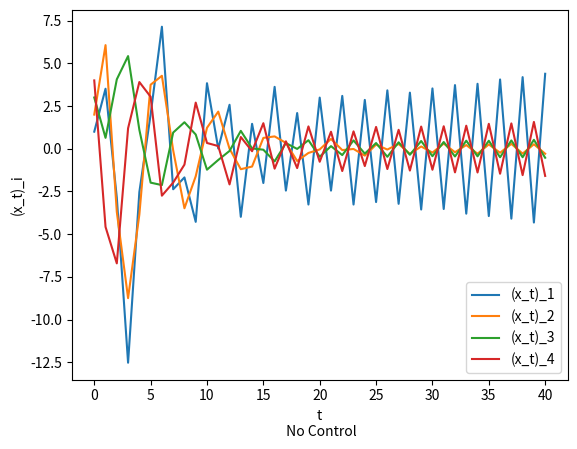
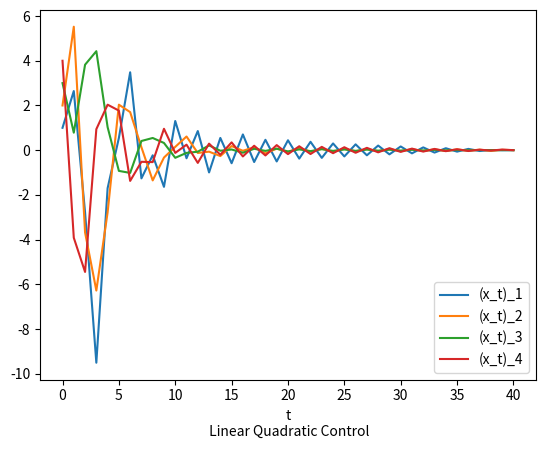
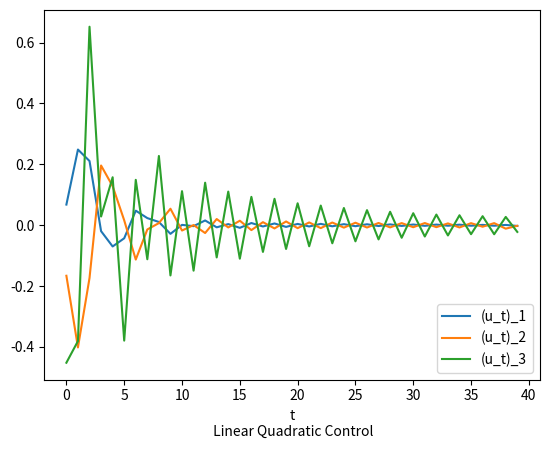
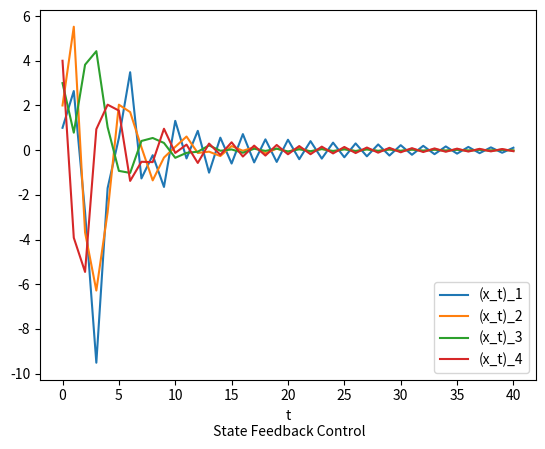
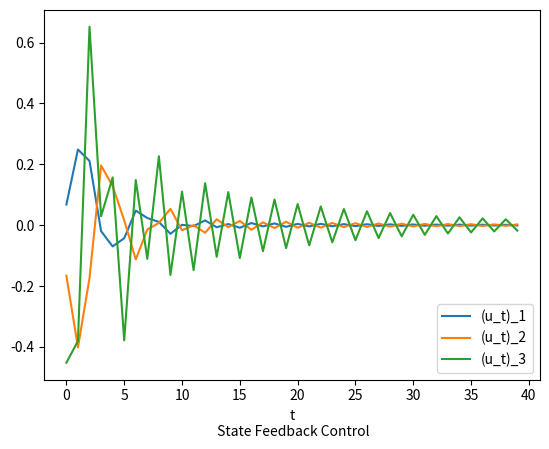

Generate these figures, in order, with matplotlib:
import numpy as np

def lstsq_constraint(A, b, C, d):   #|Ax-b|^2 is the objective to minimize
    ATA = A.T @ A                   #subject to the constraint Cx=d
    CT = (C.T).reshape((len(ATA), -1))
    p = len(CT[0])
    KKT = np.block([[2*ATA, CT], [CT.T, np.zeros((p, p))]])
    KKTb = np.hstack((2*A.T @ b, d))
    return np.linalg.solve(KKT, KKTb)[:-p]

#Linear Quadratic Regulator
def lqr(A, B, C, a, b, T, rho):     
    n = len(A)
    Bmtx,Cmtx = B.reshape((n,-1)),C.reshape((-1,n))
    m,p = len(Bmtx[0]),len(Cmtx)
    Ablock = np.block([
        [np.kron(np.eye(T+1),Cmtx),np.zeros((p*(T+1),m*T))], 
        [np.zeros((m*T,n*(T+1))),np.sqrt(rho)*np.eye(m*T)]])
    Cblock = np.block([
            [np.kron(np.eye(T,T+1),A) - np.kron(np.eye(T,T+1,1),np.eye(n)),
                  np.kron(np.eye(T),Bmtx)], 
            [np.kron(np.vstack([np.eye(1,T+1,0),np.eye(1,T+1,T)]),np.eye(n)),
                  np.zeros((2*n, m*T))]])
    dblock = np.concatenate((np.zeros(n*T),a,b))
    z = lstsq_constraint(Ablock,np.zeros(len(Ablock)),Cblock,dblock)
    
    x = np.array([z[i*n:(i+1)*n] for i in range(T+1)])
    u = np.array([z[n*(T+1)+(i)*m: n*(T+1)+(i+1)*m] for i in range(T)])
    y = np.array([C @ xt for xt in x])
    return x, u, y 

A = np.array([
    [-0.62682592,  0.86754857, -0.77785297,  1.1847016 ],
    [ 0.53826718, -0.0222891,   0.22633482,  1.22321942],
    [ 0.04207144,  0.19602775,  0.72701903, -0.49410962],
    [ 0.18873804, -1.1783307,  -0.7322315,  -0.05291547]])
B = np.array([
    [ 0.92462685,  0.41120187,  1.90732642],
    [ 0.62059493,  0.09580603,  1.25624125],
    [-0.67694362, -0.5089959,  -0.23056128],
    [ 0.21934901, -1.25904487, -0.95703989]])
C = np.eye(4)
a = np.array([1,2,3,4])
b = np.zeros(4)
T = 40

import matplotlib.pyplot as plt
### Task 1 - No Control ###
      #calculate the dynamical system with no control
#Xno[t] is the state vector at time t without control
Xno = np.zeros((T+1, len(a)))
Xno[0] = a
for t in range(T):
    Xno[t+1] = A @ Xno[t]


# Graphing #
for i in range(len(a)):
    plt.plot(range(T+1),Xno[:,i])
plt.legend(['(x_t)_1','(x_t)_2','(x_t)_3','(x_t)_4'],loc='lower right')
plt.xlabel("t\n No Control")
plt.ylabel("(x_t)_i")
plt.show()

### Task 2 - Linear Quadratic Control ###
rho = 100
    #calculate the dynamical system with linear quadratic control
X, U, Y = lqr(A, B, C, a, b, T, rho)
#X[t] is the state vector at time t with linear quadratic control
#U[t] is the control vector at time t with linear quadratic control

# Graphing #
for i in range(len(a)):
    plt.plot(range(T+1), X[:,i])
plt.legend(['(x_t)_1','(x_t)_2','(x_t)_3','(x_t)_4'],loc='lower right')
plt.xlabel("t\n Linear Quadratic Control")
plt.show()


for i in range(len(B[0])):
    plt.plot(range(T),U[:,i])
plt.legend(['(u_t)_1','(u_t)_2','(u_t)_3'],loc='lower right')
plt.xlabel("t\n Linear Quadratic Control")
plt.show()

### Task 3 - Linear State Feedback Control ###
#calculate the dynamical system with linear state feedback control
#the state feedback gain matrix   
rho = 100
n = A.shape[0]
m = B.shape[1]
K = np.zeros((m,n))

for i in range(n):
    e_i = np.eye(n)[i]
    X_i, U_i, Y_i = lqr(A, B, C, e_i, b, T, rho)
    K[:,i] = U_i[0]

print(K)

Xst = np.zeros((T+1, n))
Ust = np.zeros((T, m))

Xst[0] = a

for t in range(T):
    Ust[t] = K @ Xst[t]
    Xst[t+1] = A @ Xst[t] + B @ Ust[t]


# Graphing #
for i in range(len(a)):
    plt.plot(range(T+1),Xst[:,i])
plt.legend(['(x_t)_1','(x_t)_2','(x_t)_3','(x_t)_4'],loc='lower right')
plt.xlabel("t\n State Feedback Control")
plt.show()

for i in range(len(B[0])):
    plt.plot(range(T),Ust[:,i])
plt.legend(['(u_t)_1','(u_t)_2','(u_t)_3'],loc='lower right')
plt.xlabel("t\n State Feedback Control")
plt.show()
